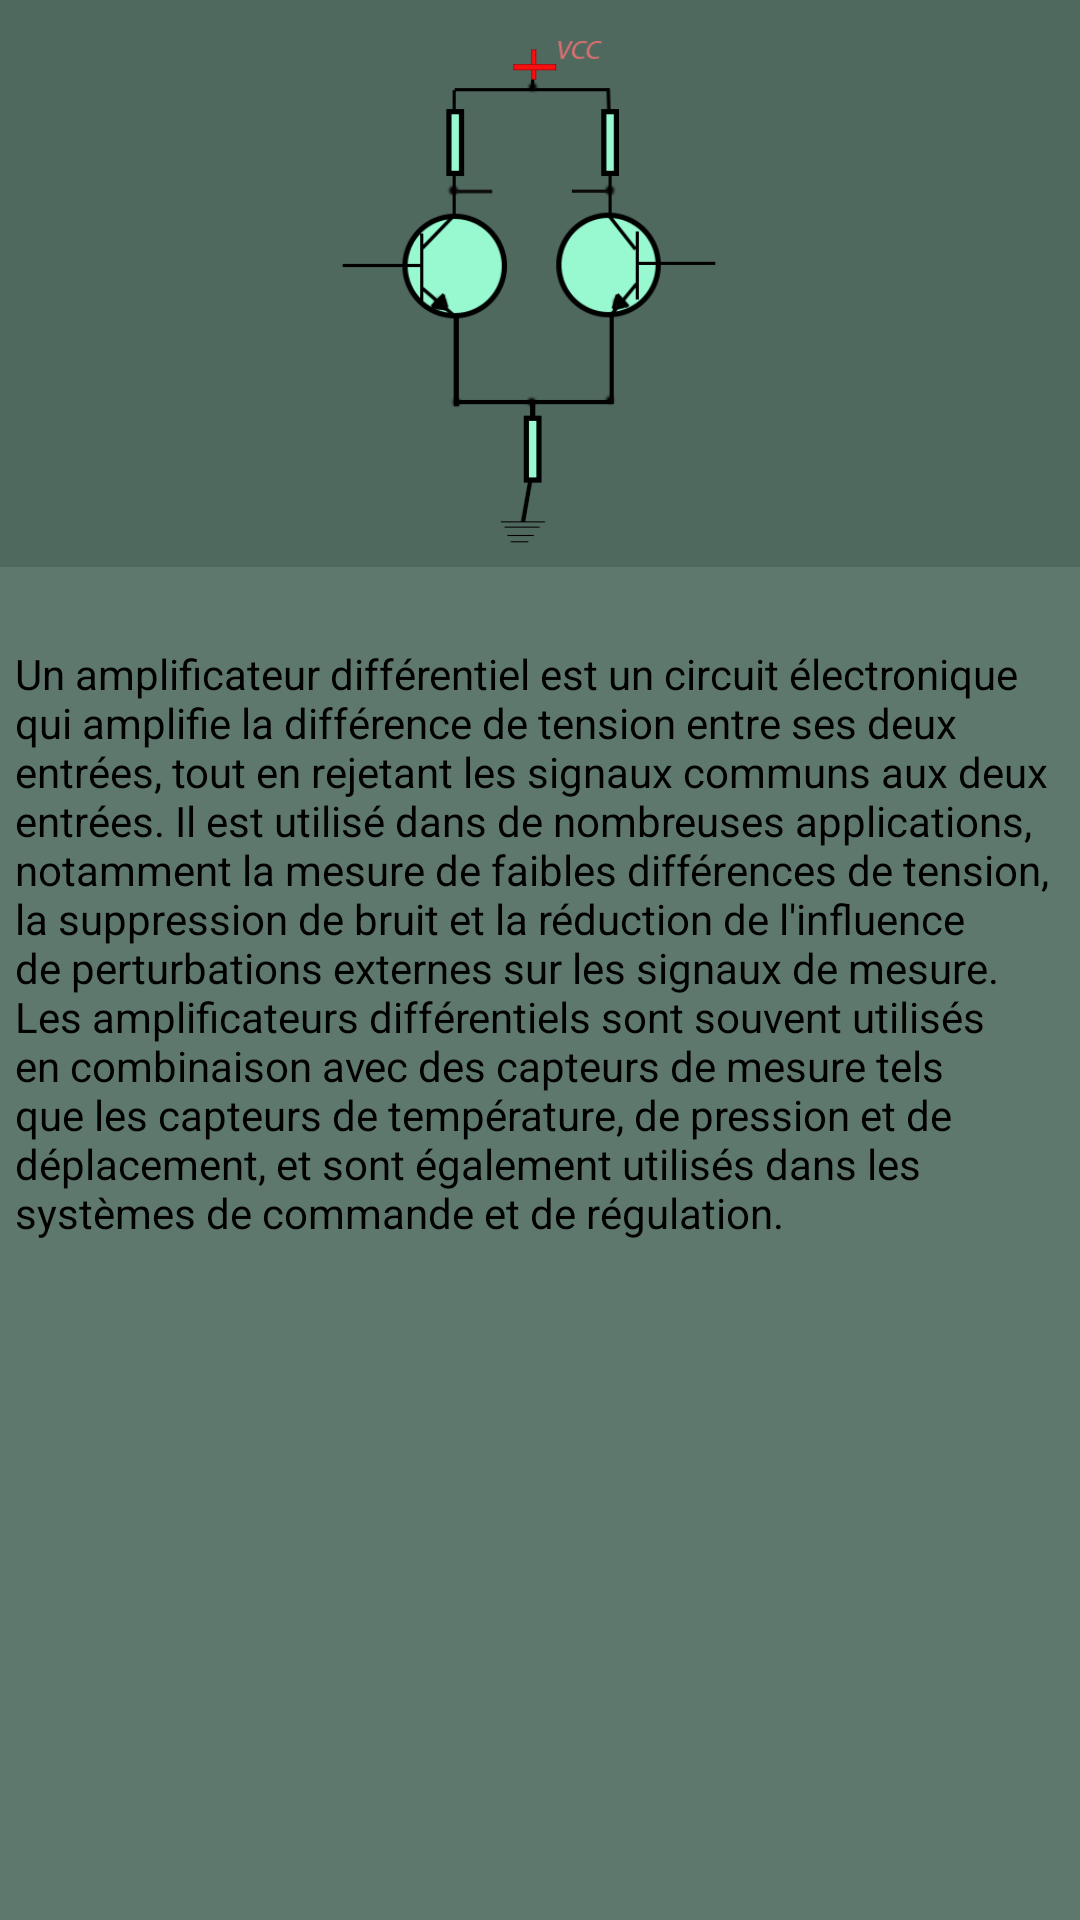

This screen was rendered from an Android layout file. Write that file and the resources it references.
<!-- AndroidManifest.xml: application theme Theme.Electrolab -->
<!-- res/layout/activity_differential_amp.xml -->
<?xml version="1.0" encoding="utf-8"?>
<androidx.constraintlayout.widget.ConstraintLayout xmlns:android="http://schemas.android.com/apk/res/android"
    xmlns:app="http://schemas.android.com/apk/res-auto"
    xmlns:tools="http://schemas.android.com/tools"
    android:layout_width="match_parent"
    android:background="#5E786E"
    android:layout_height="match_parent"
    tools:context=".DifferentialAmp">

    <RelativeLayout
        android:id="@+id/relativeLayout"
        android:layout_width="wrap_content"
        android:layout_height="wrap_content"
        android:background="#50695f"
        android:padding="3dp"
        app:layout_constraintEnd_toEndOf="parent"
        app:layout_constraintStart_toStartOf="parent"
        app:layout_constraintTop_toTopOf="parent"
        >

        <ImageView
            android:id="@+id/imageView"
            android:layout_width="match_parent"
            android:layout_height="180dp"
            android:layout_alignParentStart="true"
            android:layout_alignParentTop="true"
            android:layout_alignParentEnd="true"
            android:layout_marginStart="3dp"
            android:layout_marginTop="3dp"
            android:layout_marginEnd="3dp"
            android:src="@drawable/differencial" />

    </RelativeLayout>

    <TextView
        android:layout_width="match_parent"
        android:layout_height="wrap_content"
        android:layout_marginStart="5dp"
        android:layout_marginEnd="5dp"
        android:text="@string/text_differencial_amp"
        android:textColor="@color/black"
        app:layout_constraintBottom_toBottomOf="parent"
        app:layout_constraintEnd_toEndOf="parent"
        app:layout_constraintHorizontal_bias="0.0"
        app:layout_constraintStart_toStartOf="parent"
        app:layout_constraintTop_toBottomOf="@+id/relativeLayout"
        app:layout_constraintVertical_bias="0.103" />


</androidx.constraintlayout.widget.ConstraintLayout>
<!-- resources referenced by this layout -->
<resources>
  <!-- drawable differencial: png bitmap (drawable, 13701 bytes) -->
  <string name="text_differencial_amp" translatable="false">
  
  Un amplificateur différentiel est un circuit électronique qui amplifie la différence
   de tension entre ses deux entrées, tout en rejetant les signaux communs aux deux entrées.
  Il est utilisé dans de nombreuses applications, notamment la mesure de faibles différences de tension,
   la suppression de bruit et la réduction de l\'influence de perturbations externes sur les signaux de mesure.
   Les amplificateurs différentiels sont souvent utilisés en combinaison avec des capteurs de mesure tels que les capteurs
  de température, de pression et de déplacement, et sont également utilisés dans les systèmes de commande et de régulation.
  </string>
  <style name="Theme.Electrolab" parent="Theme.MaterialComponents.DayNight.DarkActionBar">
          
          <item name="colorPrimary">#434A61</item>
          <item name="colorPrimaryVariant">#434A61</item>
          <item name="colorOnPrimary">@color/white</item>
          
          <item name="colorSecondary">@color/teal_200</item>
          <item name="colorSecondaryVariant">@color/teal_700</item>
          <item name="colorOnSecondary">@color/black</item>
          
          <item name="android:statusBarColor" tools:targetApi="l">?attr/colorPrimaryVariant</item>
          
      </style>
  <!-- not gathered from this repository: default colours our renderer supplied (Android Studio template values) -->
  <color name="teal_200">#FF03DAC5</color>
  <color name="teal_700">#FF018786</color>
  <color name="black">#FF000000</color>
  <color name="white">#FFFFFFFF</color>
</resources>
